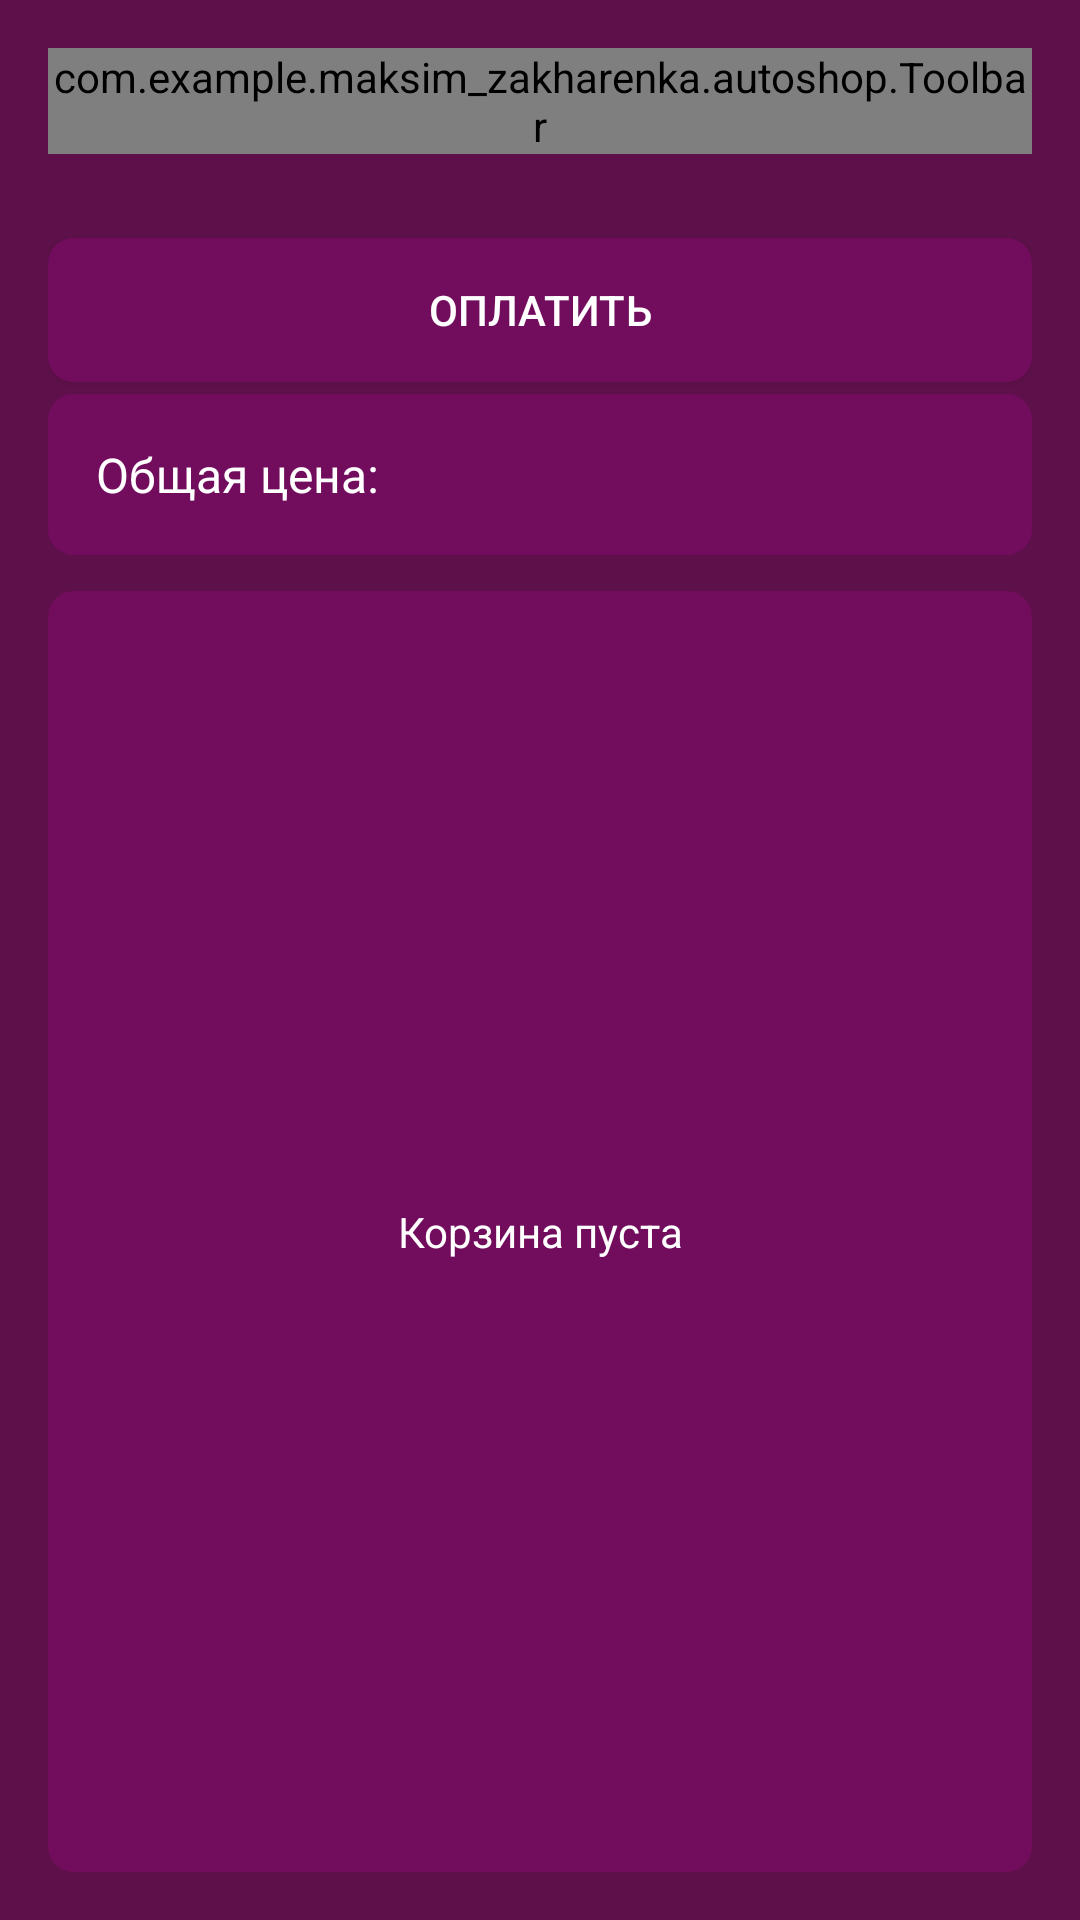

Here is an Android app screen rendered from its layout file. Give the layout XML and the strings, colors and styles it references.
<!-- AndroidManifest.xml: application theme AppTheme -->
<!-- res/layout/activity_my_trash.xml -->
<?xml version="1.0" encoding="utf-8"?>
<LinearLayout xmlns:android="http://schemas.android.com/apk/res/android"
    xmlns:tools="http://schemas.android.com/tools"
    android:layout_width="match_parent"
    android:layout_height="match_parent"
    android:background="@color/brandColor"
    android:orientation="vertical"
    android:padding="16dp"
    tools:context=".activity.admin.AdminProductsActivity">

    <com.example.maksim_zakharenka.autoshop.Toolbar
        android:id="@+id/toolbar"
        android:layout_width="match_parent"
        android:layout_height="wrap_content"
        android:layout_marginBottom="24dp" />

    <Button
        android:id="@+id/buy"
        style="@style/ButtonStyle"
        android:layout_width="match_parent"
        android:layout_height="wrap_content"
        android:layout_gravity="center"
        android:layout_marginTop="4dp"
        android:onClick="onPayClick"
        android:text="Оплатить" />

    <TextView
        android:id="@+id/full_price"
        style="@style/ButtonStyle"
        android:layout_width="match_parent"
        android:layout_height="wrap_content"
        android:layout_gravity="center"
        android:layout_marginTop="4dp"
        android:layout_marginBottom="12dp"
        android:padding="16dp"
        android:text="Общая цена:"
        android:textSize="16sp" />

    <android.support.v7.widget.RecyclerView
        android:id="@+id/tra_recycler_view"
        android:layout_width="match_parent"
        android:layout_height="wrap_content" />

    <TextView
        android:id="@+id/empty_view"
        style="@style/ButtonStyle"
        android:layout_width="match_parent"
        android:layout_height="match_parent"
        android:gravity="center"
        android:text="Корзина пуста" />

</LinearLayout>
<!-- resources referenced by this layout -->
<resources>
  <color name="brandColor">#5d1049</color>
  <style name="ButtonStyle">
          <item name="android:textSize">14sp</item>
          <item name="android:textColorHint">@android:color/darker_gray</item>
          <item name="android:textColor">@android:color/white</item>
          <item name="android:background">@drawable/corner_background</item>
      </style>
  <style name="AppTheme" parent="Theme.AppCompat.Light.NoActionBar">
          
          <item name="colorPrimary">@color/colorPrimary</item>
          <item name="colorPrimaryDark">@color/colorPrimaryDark</item>
          <item name="colorAccent">@color/colorAccent</item>
      </style>
  <!-- drawable corner_background (drawable) -->
  <?xml version="1.0" encoding="UTF-8"?>
  <shape xmlns:android="http://schemas.android.com/apk/res/android">
      <solid android:color="@color/secondBrandColor" />
  
      <stroke
          android:width="3dp"
          android:color="@color/secondBrandColor" />
  
      <padding
          android:bottom="1dp"
          android:left="1dp"
          android:right="1dp"
          android:top="1dp" />
  
      <corners
          android:bottomLeftRadius="7dp"
          android:bottomRightRadius="7dp"
          android:topLeftRadius="7dp"
          android:topRightRadius="7dp" />
  </shape>
  <color name="colorPrimary">@color/brandColor</color>
  <color name="colorPrimaryDark">@color/brandColor</color>
  <color name="colorAccent">@color/brandColor</color>
  <color name="secondBrandColor">#720d5d</color>
</resources>
